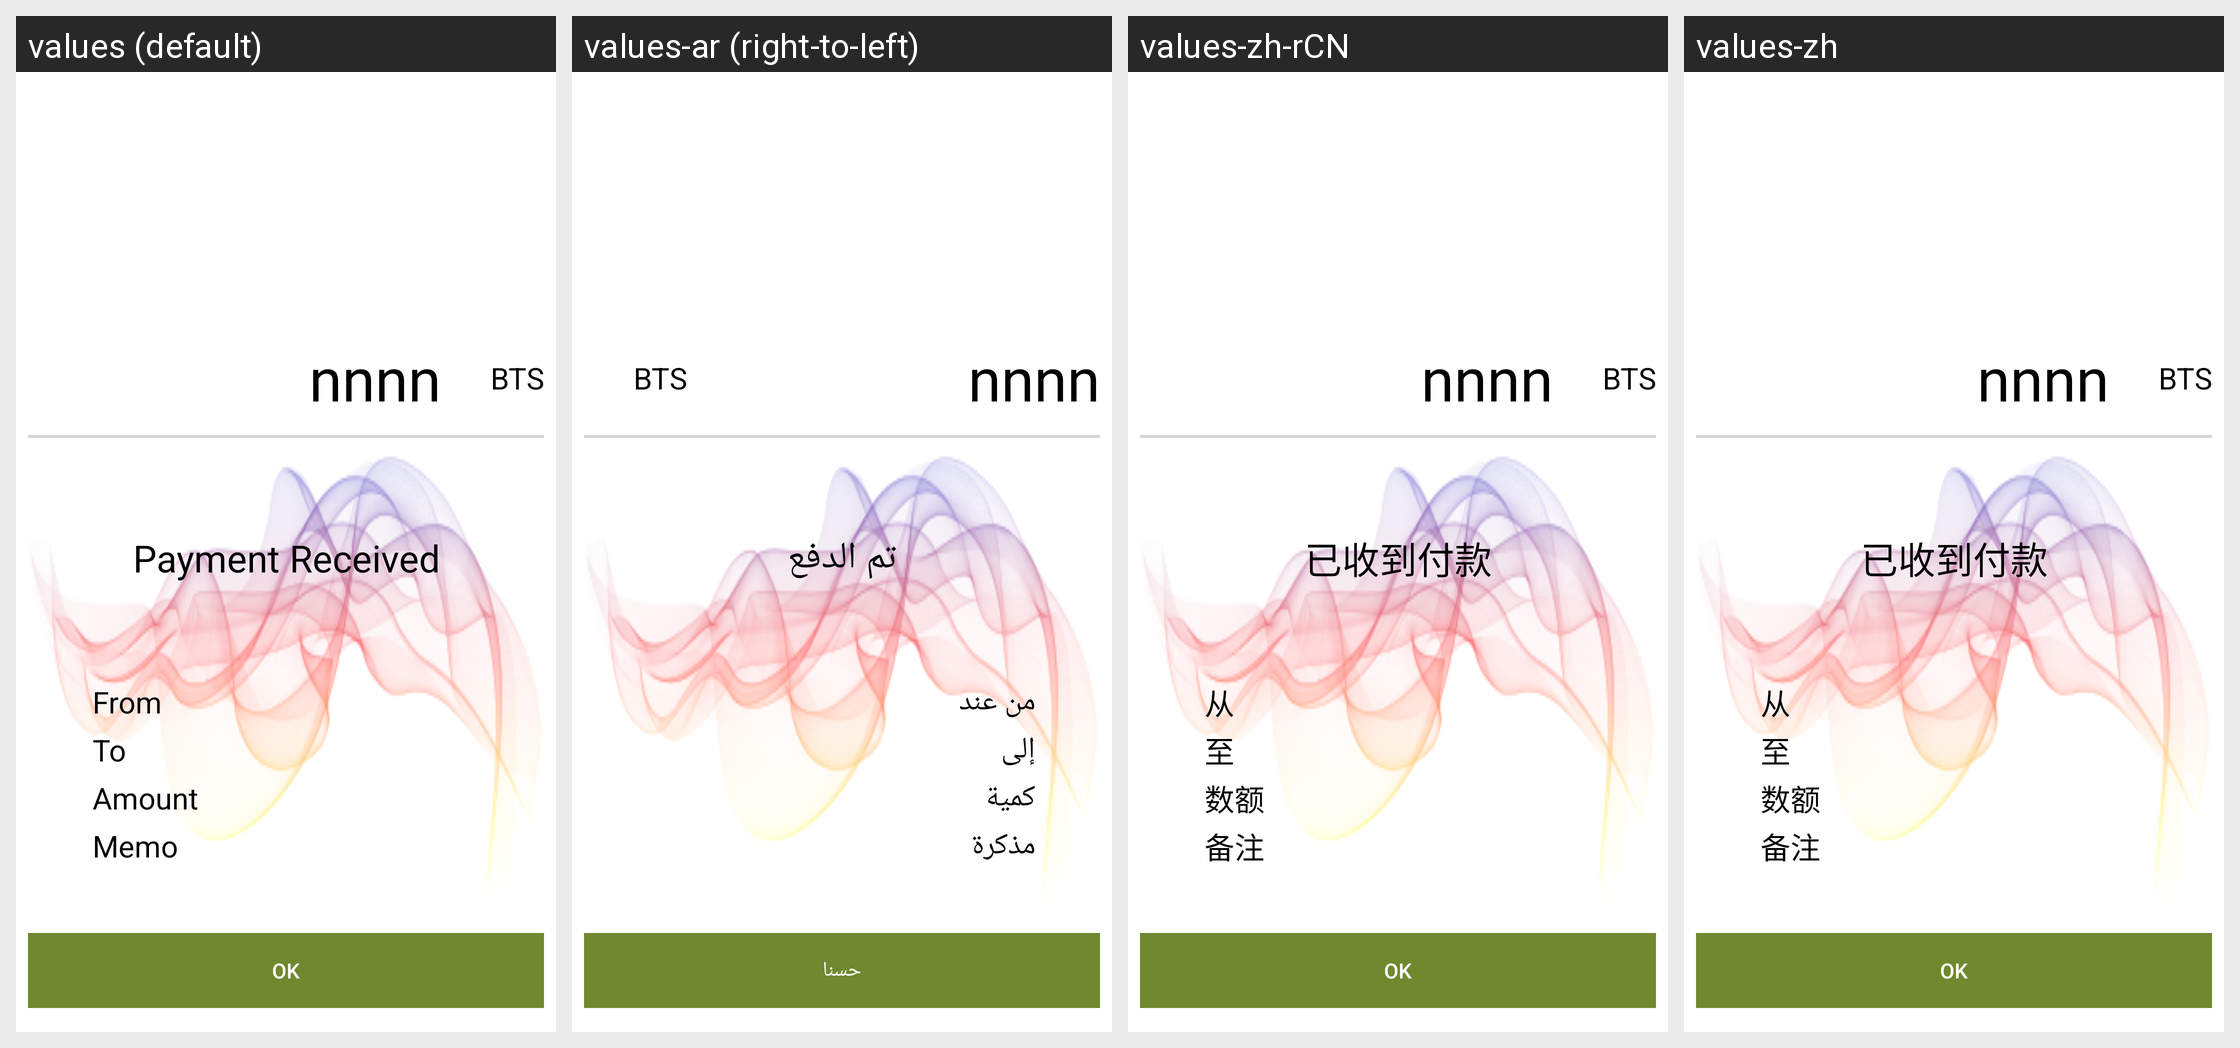

Strings drawn on this Android screen and how each of the app's shown locales translates them:
Android screen res/layout/payment_recieved.xml rendered under 4 locales, left to right: values (default), values-ar (right-to-left), values-zh-rCN, values-zh. Device: Nexus 5 (rendered at 1080×1920; each locale shown at half size, 540×960, under a caption strip naming it); theme AppTheme.
Other locales in the repository, not shown: values-bg, values-bn, values-bs, values-ca, values-cs, values-da, values-de, values-el, values-es, values-et, values-fa, values-fi, values-fr, values-he, values-hi, values-hr, values-hu, values-hy, values-id, values-in, values-it, values-iw, values-ja, values-ko, values-lt, values-lv, values-ms, values-nl, values-no, values-pl, values-pt, values-pt-rBR, values-pt-rPT, values-ro, values-ru, values-sk, values-sl, values-sq, values-sr, values-sv, values-th, values-tr, values-uk, values-vi, values-zh-rTW.
Strings drawn on this screen, with the default value and each locale's value (text and hints the layout hard-codes, and strings that could not be matched under every locale, appear in the picture but are not listed):

payment_received
  values: Payment Received
  values-ar: تم الدفع
  values-zh-rCN: 已收到付款
  values-zh: 已收到付款

from_capital
  values: From
  values-ar: من عند
  values-zh-rCN: 从
  values-zh: 从

to_capital
  values: To
  values-ar: إلى
  values-zh-rCN: 至
  values-zh: 至

amount
  values: Amount
  values-ar: كمية
  values-zh-rCN: 数额
  values-zh: 数额

memo_capital
  values: Memo
  values-ar: مذكرة
  values-zh-rCN: 备注
  values-zh: 备注

ok
  values: OK
  values-ar: حسنا
  values-zh-rCN: OK
  values-zh: OK
